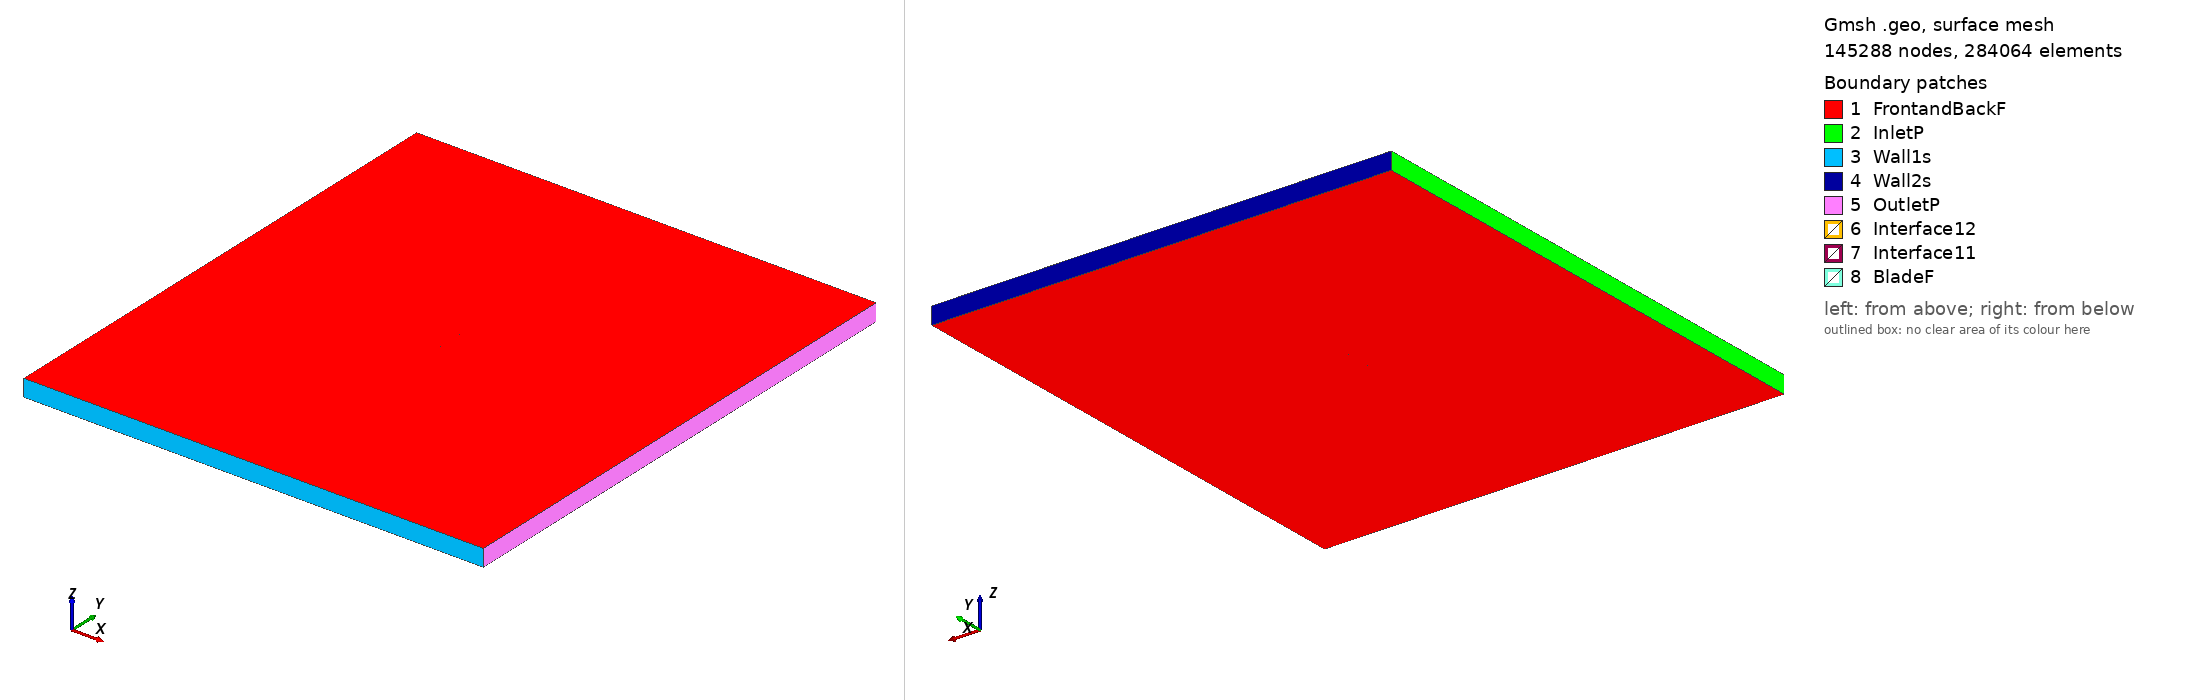

Gmsh geometry script, surface-meshed: 145288 nodes, 284064 surface elements. Boundary patches (legend numbers): 1 FrontandBackF, 2 InletP, 3 Wall1s, 4 Wall2s, 5 OutletP, 6 Interface12, 7 Interface11, 8 BladeF. Left view from above one corner, right view from below the opposite corner. Legend entries are the model's physical surfaces. The drawing asked Gmsh for element sizes between 1% and 20% of the model's largest extent; the script's own settings can give other sizes.

=== e642_tsr2_3.8271_aoa_8.2902.geo (drawn) ===
SetFactory("OpenCASCADE");

Point(1) = {0.074386, 0.720125, 0, 1.0};
Point(2) = {0.072646, 0.720806, 0, 1.0};
Point(3) = {0.068577, 0.722349, 0, 1.0};
Point(4) = {0.063762, 0.724112, 0, 1.0};
Point(5) = {0.058267, 0.726124, 0, 1.0};
Point(6) = {0.052208, 0.728376, 0, 1.0};
Point(7) = {0.045704, 0.730833, 0, 1.0};
Point(8) = {0.038878, 0.733447, 0, 1.0};
Point(9) = {0.031857, 0.736140, 0, 1.0};
Point(10) = {0.024765, 0.738819, 0, 1.0};
Point(11) = {0.017708, 0.741333, 0, 1.0};
Point(12) = {0.010680, 0.743505, 0, 1.0};
Point(13) = {0.003580, 0.745296, 0, 1.0};
Point(14) = {-0.003582, 0.746776, 0, 1.0};
Point(15) = {-0.010729, 0.747974, 0, 1.0};
Point(16) = {-0.017786, 0.748888, 0, 1.0};
Point(17) = {-0.024690, 0.749526, 0, 1.0};
Point(18) = {-0.031372, 0.749893, 0, 1.0};
Point(19) = {-0.037764, 0.750000, 0, 1.0};
Point(20) = {-0.043801, 0.749854, 0, 1.0};
Point(21) = {-0.049423, 0.749467, 0, 1.0};
Point(22) = {-0.054577, 0.748856, 0, 1.0};
Point(23) = {-0.059212, 0.748032, 0, 1.0};
Point(24) = {-0.063286, 0.747020, 0, 1.0};
Point(25) = {-0.066773, 0.745847, 0, 1.0};
Point(26) = {-0.069642, 0.744562, 0, 1.0};
Point(27) = {-0.071860, 0.743215, 0, 1.0};
Point(28) = {-0.073395, 0.741860, 0, 1.0};
Point(29) = {-0.074216, 0.740587, 0, 1.0};
Point(30) = {-0.074116, 0.739491, 0, 1.0};
Point(31) = {-0.072998, 0.738433, 0, 1.0};
Point(32) = {-0.070974, 0.737272, 0, 1.0};
Point(33) = {-0.068103, 0.736057, 0, 1.0};
Point(34) = {-0.064420, 0.734809, 0, 1.0};
Point(35) = {-0.059961, 0.733532, 0, 1.0};
Point(36) = {-0.054778, 0.732226, 0, 1.0};
Point(37) = {-0.048942, 0.730898, 0, 1.0};
Point(38) = {-0.042523, 0.729561, 0, 1.0};
Point(39) = {-0.035599, 0.728226, 0, 1.0};
Point(40) = {-0.028254, 0.726907, 0, 1.0};
Point(41) = {-0.020573, 0.725622, 0, 1.0};
Point(42) = {-0.012646, 0.724380, 0, 1.0};
Point(43) = {-0.004566, 0.723201, 0, 1.0};
Point(44) = {0.003571, 0.722097, 0, 1.0};
Point(45) = {0.011674, 0.721088, 0, 1.0};
Point(46) = {0.019641, 0.720185, 0, 1.0};
Point(47) = {0.027374, 0.719416, 0, 1.0};
Point(48) = {0.034776, 0.718813, 0, 1.0};
Point(49) = {0.041762, 0.718463, 0, 1.0};
Point(50) = {0.048396, 0.718470, 0, 1.0};
Point(51) = {0.054824, 0.718706, 0, 1.0};
Point(52) = {0.060965, 0.718903, 0, 1.0};
Point(53) = {0.066582, 0.718939, 0, 1.0};
Point(54) = {0.071468, 0.718799, 0, 1.0};
Point(55) = {0.074166, 0.718617, 0, 1.0};
Point(56) = {-0.074386, -0.720125, 0, 1.0};
Point(57) = {-0.072646, -0.720806, 0, 1.0};
Point(58) = {-0.068577, -0.722349, 0, 1.0};
Point(59) = {-0.063762, -0.724112, 0, 1.0};
Point(60) = {-0.058267, -0.726124, 0, 1.0};
Point(61) = {-0.052208, -0.728376, 0, 1.0};
Point(62) = {-0.045704, -0.730833, 0, 1.0};
Point(63) = {-0.038878, -0.733447, 0, 1.0};
Point(64) = {-0.031857, -0.736140, 0, 1.0};
Point(65) = {-0.024765, -0.738819, 0, 1.0};
Point(66) = {-0.017708, -0.741333, 0, 1.0};
Point(67) = {-0.010680, -0.743505, 0, 1.0};
Point(68) = {-0.003580, -0.745296, 0, 1.0};
Point(69) = {0.003582, -0.746776, 0, 1.0};
Point(70) = {0.010729, -0.747974, 0, 1.0};
Point(71) = {0.017786, -0.748888, 0, 1.0};
Point(72) = {0.024690, -0.749526, 0, 1.0};
Point(73) = {0.031372, -0.749893, 0, 1.0};
Point(74) = {0.037764, -0.750000, 0, 1.0};
Point(75) = {0.043801, -0.749854, 0, 1.0};
Point(76) = {0.049423, -0.749467, 0, 1.0};
Point(77) = {0.054577, -0.748856, 0, 1.0};
Point(78) = {0.059212, -0.748032, 0, 1.0};
Point(79) = {0.063286, -0.747020, 0, 1.0};
Point(80) = {0.066773, -0.745847, 0, 1.0};
Point(81) = {0.069642, -0.744562, 0, 1.0};
Point(82) = {0.071860, -0.743215, 0, 1.0};
Point(83) = {0.073395, -0.741860, 0, 1.0};
Point(84) = {0.074216, -0.740587, 0, 1.0};
Point(85) = {0.074116, -0.739491, 0, 1.0};
Point(86) = {0.072998, -0.738433, 0, 1.0};
Point(87) = {0.070974, -0.737272, 0, 1.0};
Point(88) = {0.068103, -0.736057, 0, 1.0};
Point(89) = {0.064420, -0.734809, 0, 1.0};
Point(90) = {0.059961, -0.733532, 0, 1.0};
Point(91) = {0.054778, -0.732226, 0, 1.0};
Point(92) = {0.048942, -0.730898, 0, 1.0};
Point(93) = {0.042523, -0.729561, 0, 1.0};
Point(94) = {0.035599, -0.728226, 0, 1.0};
Point(95) = {0.028254, -0.726907, 0, 1.0};
Point(96) = {0.020573, -0.725622, 0, 1.0};
Point(97) = {0.012646, -0.724380, 0, 1.0};
Point(98) = {0.004566, -0.723201, 0, 1.0};
Point(99) = {-0.003571, -0.722097, 0, 1.0};
Point(100) = {-0.011674, -0.721088, 0, 1.0};
Point(101) = {-0.019641, -0.720185, 0, 1.0};
Point(102) = {-0.027374, -0.719416, 0, 1.0};
Point(103) = {-0.034776, -0.718813, 0, 1.0};
Point(104) = {-0.041762, -0.718463, 0, 1.0};
Point(105) = {-0.048396, -0.718470, 0, 1.0};
Point(106) = {-0.054824, -0.718706, 0, 1.0};
Point(107) = {-0.060965, -0.718903, 0, 1.0};
Point(108) = {-0.066582, -0.718939, 0, 1.0};
Point(109) = {-0.071468, -0.718799, 0, 1.0};
Point(110) = {-0.074166, -0.718617, 0, 1.0};

// Lines: first blade (splines 1-4)
Spline(1) = {1:18};
Spline(2) = {18:39};
Spline(3) = {39:55};
Spline(4) = {55,1};

// Lines: second blade (splines 5-8)
Spline(5) = {56:73};
Spline(6) = {73:94};
Spline(7) = {94:110};
Spline(8) = {110,56};

// Outer domain (points 20001-4 and lines)
Point(111) = {-13.50000000, -15.00000000, 0, 1.0};
Point(112) = {-13.50000000, 15.00000000, 0, 1.0};
Point(113) = {13.50000000, 15.00000000, 0, 1.0};
Point(114) = {13.50000000, -15.00000000, 0, 1.0};
Line(11) = {111, 112};
Line(12) = {112, 113};
Line(13) = {113, 114};
Line(14) = {111, 114};

// Interface (between moving and stationary domain) (circles)
Circle(9) = {0, 0, 0, 0.80000000, 0, 2*Pi};
Circle(10) = {0, 0, 0, 0.80000000, 0, 2*Pi};

// Loops collect Lines/Splines/etc (blade1, blade2, domain, first circle)
Line Loop(1) = {1:4};
Line Loop(2) = {5:8};
Line Loop(3) = {11,12,13,-14};
Line Loop(4) = {9};

// BooleanDifference cuts out the circle/interface from the domain
Plane Surface(1) = {3};
Plane Surface(2) = {4};
BooleanDifference{ Surface{1}; Delete;}{ Surface{2}; Delete;}

// This one cuts out the blades from the inner circle/interface
Line Loop(6) = {10};
Plane Surface(5) = {6};
Plane Surface(6) = {1};
Plane Surface(7) = {2};
BooleanDifference{ Surface{5}; Delete;}{ Surface{6,7}; Delete;}

// extrude to 3rd dimension
Extrude {0, 0, 1} {Surface{1}; Surface{5}; Layers{1}; Recombine;}

// Physical Surfaces are the named boundaries (patches)
Physical Surface("Interface11") = {12};
Physical Surface("Interface12") = {10};

// sides of domain
Physical Surface("InletP") = {6};
Physical Surface("OutletP") = {9};

// top and bottom of domain
Physical Surface("Wall1s") = {7};
Physical Surface("Wall2s") = {8};

// Check FrontandBackF by ensuring there is nothing in the 3rd dimension
Physical Surface("FrontandBackF") = {1,11,5,21};
Physical Surface("BladeF") = {13:20};
Physical Volume("Turbine") = {2};
Physical Volume("Farfield") = {1};

// settings for airfoil boundary layer
Field[1] = BoundaryLayer;
Field[1].EdgesList = {1:8};
Field[1].hwall_n = 1e-3;
Field[1].thickness = 1.5e-2;
Field[1].ratio = 1.05;
Field[1].Quads = 1;
BoundaryLayer Field = 1;

// control points for mesh (blade and interface)
// floor((arc length / 1.5mm)/ 6) -> Transfinite Line
Transfinite Line {1,2,3,5,6,7} = 34 Using Progression 1;
Transfinite Line {4,8} = 2 Using Progression 1;
Transfinite Line {9, 15} = 800 Using Progression 1;

// For more information on gmsh syntax, visit http://gmsh.info/doc/texinfo/gmsh.html
